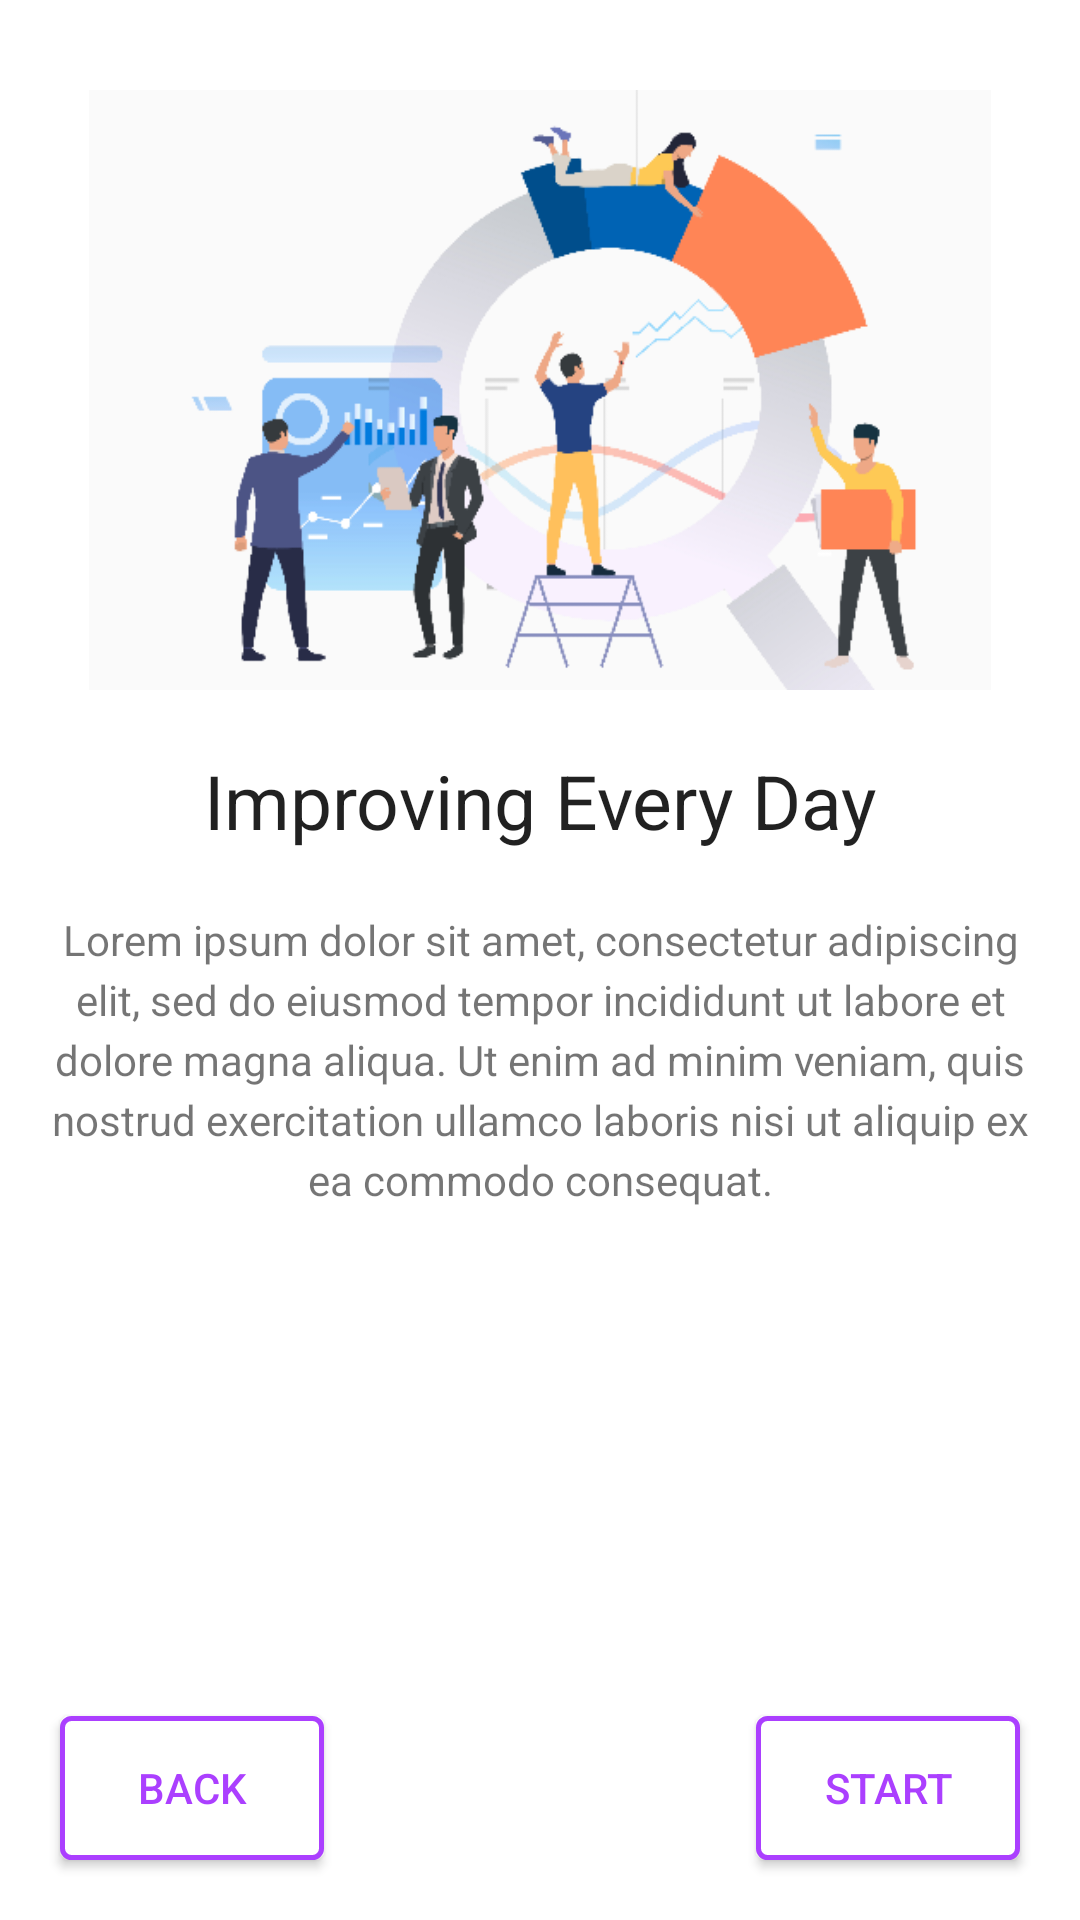

Layout XML and referenced resources for this Android screen:
<!-- AndroidManifest.xml: application theme SplashTheme -->
<!-- res/layout/fragment_intro_screen_three.xml -->
<?xml version="1.0" encoding="utf-8"?>
<androidx.constraintlayout.widget.ConstraintLayout xmlns:android="http://schemas.android.com/apk/res/android"
    xmlns:tools="http://schemas.android.com/tools"
    android:layout_width="match_parent"
    android:layout_height="match_parent"
    android:background="#fff"
    xmlns:app="http://schemas.android.com/apk/res-auto"
    tools:context=".IntroScreens.IntroScreenOne">

    
    <ImageView
        android:id="@+id/intro_three_banner"
        android:layout_width="match_parent"
        android:layout_height="200dp"
        app:layout_constraintTop_toTopOf="parent"
        app:layout_constraintLeft_toLeftOf="parent"
        app:layout_constraintRight_toRightOf="parent"
        android:layout_marginTop="30dp"
        android:src="@drawable/intro_banner_three"/>

    <TextView
        android:id="@+id/intro_three_heading"
        android:layout_width="match_parent"
        android:layout_height="wrap_content"
        app:layout_constraintTop_toBottomOf="@id/intro_three_banner"
        app:layout_constraintLeft_toLeftOf="parent"
        app:layout_constraintRight_toRightOf="parent"
        android:text="Improving Every Day"
        android:textSize="25dp"
        android:layout_marginTop="20dp"
        android:textAlignment="center"
        android:textAppearance="@style/TextAppearance.AppCompat.Large"/>

    <TextView
        android:layout_width="match_parent"
        android:layout_height="wrap_content"
        app:layout_constraintTop_toBottomOf="@id/intro_three_heading"
        android:layout_marginTop="20dp"
        app:layout_constraintLeft_toLeftOf="parent"
        app:layout_constraintRight_toRightOf="parent"
        android:textAlignment="center"
        android:layout_marginLeft="15dp"
        android:layout_marginRight="15dp"
        android:lineHeight="20dp"
        android:text="Lorem ipsum dolor sit amet, consectetur adipiscing elit, sed do eiusmod tempor incididunt ut labore et dolore magna aliqua. Ut enim ad minim veniam, quis nostrud exercitation ullamco laboris nisi ut aliquip ex ea commodo consequat."/>

    <Button
        android:id="@+id/intro_three_finish"
        android:layout_width="wrap_content"
        android:layout_height="wrap_content"
        app:layout_constraintBottom_toBottomOf="parent"
        app:layout_constraintRight_toRightOf="parent"
        android:layout_marginBottom="20dp"
        android:layout_marginRight="20dp"
        android:background="@drawable/loginbuttonbg"
        android:textColor="#AB3FFF"
        android:text="Start"/>

    <Button
        android:id="@+id/intro_three_back"
        android:layout_width="wrap_content"
        android:layout_height="wrap_content"
        app:layout_constraintBottom_toBottomOf="parent"
        app:layout_constraintLeft_toLeftOf="parent"
        android:layout_marginBottom="20dp"
        android:layout_marginLeft="20dp"
        android:background="@drawable/loginbuttonbg"
        android:textColor="#AB3FFF"
        android:text="Back"/>

</androidx.constraintlayout.widget.ConstraintLayout>
<!-- resources referenced by this layout -->
<resources>
  <!-- drawable intro_banner_three: png bitmap (drawable, 43115 bytes) -->
  <!-- drawable loginbuttonbg (drawable) -->
  <?xml version="1.0" encoding="utf-8"?>
  <shape xmlns:android="http://schemas.android.com/apk/res/android"
      android:shape="rectangle">
      <gradient android:startColor="#FFFFFF"
          android:endColor="#fff"
          android:angle="270" />
      <corners android:radius="3dp" />
      <stroke android:width="5px" android:color="#AB3FFF" />
  </shape>
  <style name="SplashTheme" parent="Theme.AppCompat.Light.NoActionBar">
  
      </style>
</resources>
